Run: headless pygame with SDL's dummy video driver; simulated clock (each Clock.tick advances the game by its frame time, no real sleeping); random seed 0; keys injected as events and as key.get_pressed() state; mouse plan: one left click at the window centre at the start of phase 2, then a move to the lower-right quarter at the start of phase 3.
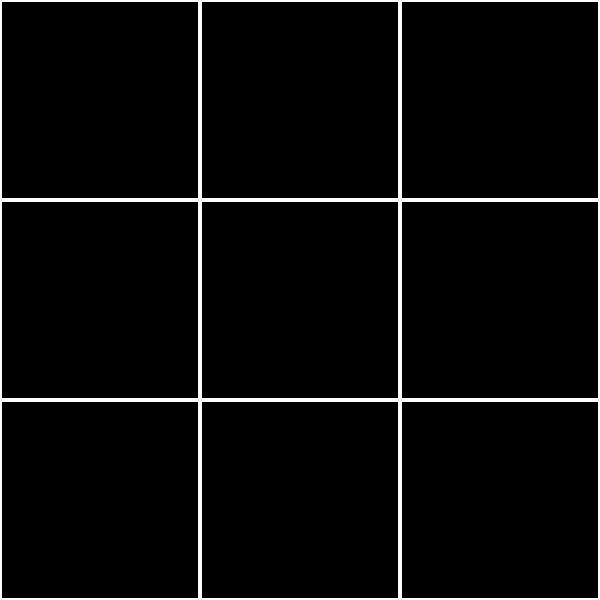
Frame 1 of 4 · flips 1–60 · no input
Frame 2 of 4 · flips 61–180 · clicked the window centre · tapped SPACE, RETURN · held RIGHT (→), D · screen unchanged from frame 1, image omitted
Frame 3 of 4 · flips 181–300 · moved the mouse to the lower-right quarter · held DOWN (↓), S · screen unchanged from frame 2, image omitted
Frame 4 of 4 · flips 301–420 · held LEFT (←), A, UP (↑), W · screen unchanged from frame 3, image omitted

The pygame program that drew these frames:

#Q1: “Can you make me a tic tac toe game in pygame?”
#Q2: "Continue"

import pygame

# Initialize the game
pygame.init()
width, height = 600, 600
screen = pygame.display.set_mode((width, height))
pygame.display.set_caption("Tic Tac Toe")

# Set up the game board
board = [[None, None, None],
         [None, None, None],
         [None, None, None]]

# Set up the colors
BLACK = (0, 0, 0)
WHITE = (255, 255, 255)

# Set up the font
font = pygame.font.Font(None, 100)

# Set up the game loop
running = True
turn = "X"

# Define a function to draw the game board
def draw_board():
    for i in range(3):
        for j in range(3):
            pygame.draw.rect(screen, WHITE, (i * 200, j * 200, 200, 200), 2)
            if board[i][j] is not None:
                text_surface = font.render(board[i][j], True, BLACK)
                screen.blit(text_surface, (i * 200 + 50, j * 200 + 50))

# Define a function to handle player turns
def handle_turn(x, y):
    global turn
    i = x // 200
    j = y // 200
    if board[i][j] is None:
        board[i][j] = turn
        turn = "O" if turn == "X" else "X"

# Define a function to check for a winner
def check_winner():
    # Check rows
    for i in range(3):
        if board[i][0] == board[i][1] == board[i][2] and board[i][0] is not None:
            return board[i][0]
    # Check columns
    for j in range(3):
        if board[0][j] == board[1][j] == board[2][j] and board[0][j] is not None:
            return board[0][j]
    # Check diagonals
    if board[0][0] == board[1][1] == board[2][2] and board[0][0] is not None:
        return board[0][0]
    if board[0][2] == board[1][1] == board[2][0] and board[0][2] is not None:
        return board[0][2]
    # No winner yet
    return None

# Define a function to reset the game
def reset_game():
    global board, turn
    board = [[None, None, None],
             [None, None, None],
             [None, None, None]]
    turn = "X"

# Game loop
while running:
    # Handle events
    for event in pygame.event.get():
        if event.type == pygame.QUIT:
            running = False
        elif event.type == pygame.MOUSEBUTTONDOWN:
            if event.button == 1:
                handle_turn(*event.pos)
            elif event.button == 3:
                reset_game()

    # Game logic
    winner = check_winner()
    if winner is not None:
        winner_text = font.render(f"{winner} wins!", True, BLACK)
        screen.blit(winner_text, (150, 250))
        pygame.display.update()
        pygame.time.wait(2000)
        reset_game()
    elif all(board[i][j] is not None for i in range(3) for j in range(3)):
        tie_text = font.render("Tie!",True, BLACK)
        screen.blit(tie_text, (250, 250))
        pygame.display.update()
        pygame.time.wait(2000)
        reset_game()
        
    # Draw the screen
    screen.fill(BLACK)
    draw_board()
    pygame.display.update()

pygame.quit()
